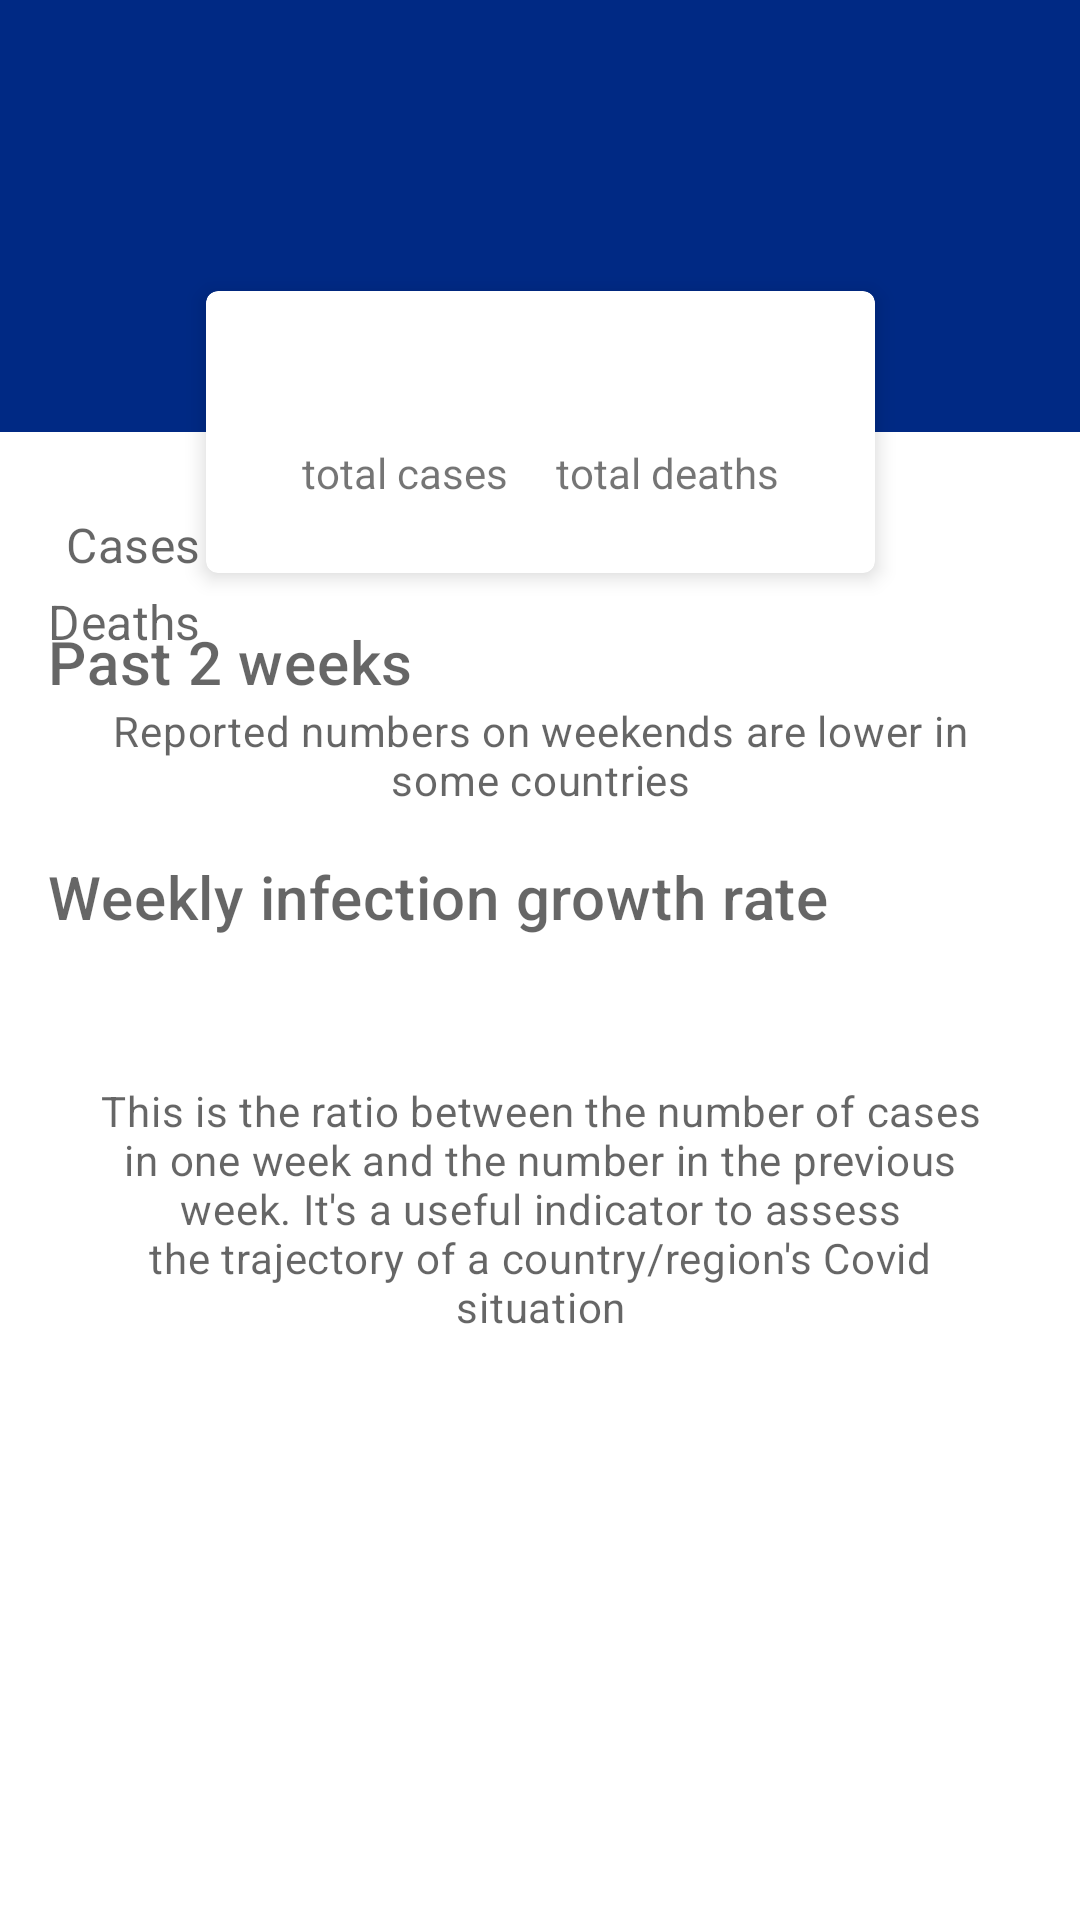

Here is an Android app screen rendered from its layout file. Give the layout XML and the strings, colors and styles it references.
<!-- AndroidManifest.xml: application theme Theme.CovidTracker -->
<!-- res/layout/country_detail_fragment.xml -->
<?xml version="1.0" encoding="utf-8"?>
<androidx.constraintlayout.widget.ConstraintLayout xmlns:android="http://schemas.android.com/apk/res/android"
    xmlns:app="http://schemas.android.com/apk/res-auto"
    xmlns:tools="http://schemas.android.com/tools"
    android:layout_width="match_parent"
    android:layout_height="match_parent"
    android:background="@color/white"
    android:clickable="true">

    <View
        android:id="@+id/callout"
        android:layout_width="match_parent"
        android:layout_height="0dp"
        android:background="@color/colorPrimaryDark"
        app:layout_constraintDimensionRatio="5:2"
        app:layout_constraintTop_toTopOf="parent" />

    <com.google.android.material.button.MaterialButton
        android:id="@+id/back"
        style="@style/Widget.MaterialComponents.Button.TextButton"
        android:layout_width="44dp"
        android:layout_height="56dp"
        android:layout_margin="4dp"
        app:cornerRadius="24dp"
        app:icon="@drawable/ic_back_24"
        app:iconSize="24dp"
        app:iconTint="@color/white"
        app:layout_constraintStart_toStartOf="parent"
        app:layout_constraintTop_toTopOf="parent"
        app:rippleColor="@color/colorPrimaryLight" />

    <TextView
        android:id="@+id/countryTitle"
        style="@style/TextAppearance.MaterialComponents.Headline6"
        android:layout_width="match_parent"
        android:layout_height="wrap_content"
        android:layout_marginBottom="8dp"
        android:background="@color/colorPrimaryDark"
        android:textAlignment="center"
        android:textColor="@color/colorSecondary"
        app:layout_constraintBottom_toTopOf="@id/summaryContentCard"
        tools:text="Australia" />

    <androidx.constraintlayout.widget.Group
        android:id="@+id/contentGroup"
        android:layout_width="wrap_content"
        android:layout_height="wrap_content"
        app:constraint_referenced_ids="summaryContentCard,detailHistoryTitle,historyLabel,detailIgrTitle" />

    <com.google.android.material.card.MaterialCardView
        android:id="@+id/summaryContentCard"
        android:layout_width="wrap_content"
        android:layout_height="wrap_content"
        app:cardElevation="4dp"
        app:layout_constraintBottom_toBottomOf="@id/callout"
        app:layout_constraintEnd_toEndOf="parent"
        app:layout_constraintStart_toStartOf="parent"
        app:layout_constraintTop_toBottomOf="@id/callout">

        <LinearLayout
            android:layout_width="wrap_content"
            android:layout_height="wrap_content"
            android:orientation="horizontal"
            android:padding="24dp">

            <LinearLayout
                android:layout_width="wrap_content"
                android:layout_height="wrap_content"
                android:layout_marginStart="8dp"
                android:layout_marginEnd="8dp"
                android:gravity="center"
                android:orientation="vertical">

                <TextView
                    android:id="@+id/detailCases"
                    style="@style/TextAppearance.MaterialComponents.Headline6"
                    android:layout_width="wrap_content"
                    android:layout_height="wrap_content"
                    tools:text="1711" />

                <TextView
                    android:layout_width="wrap_content"
                    android:layout_height="wrap_content"
                    android:text="@string/detail_history_cumulative_cases_label" />
            </LinearLayout>

            <LinearLayout
                android:layout_width="wrap_content"
                android:layout_height="wrap_content"
                android:layout_marginStart="8dp"
                android:layout_marginEnd="8dp"
                android:gravity="center"
                android:orientation="vertical">

                <TextView
                    android:id="@+id/detailDeaths"
                    style="@style/TextAppearance.MaterialComponents.Headline6"
                    android:layout_width="wrap_content"
                    android:layout_height="wrap_content"
                    tools:text="2" />

                <TextView
                    android:layout_width="wrap_content"
                    android:layout_height="wrap_content"
                    android:text="@string/detail_history_cumulative_deaths_label" />
            </LinearLayout>
        </LinearLayout>

    </com.google.android.material.card.MaterialCardView>

    <TextView
        android:id="@+id/detailHistoryTitle"
        style="@style/TextAppearance.MaterialComponents.Headline6"
        android:layout_width="0dp"
        android:layout_height="wrap_content"
        android:layout_margin="16dp"
        android:text="@string/detail_history_title"
        app:layout_constraintEnd_toEndOf="parent"
        app:layout_constraintStart_toStartOf="parent"
        app:layout_constraintTop_toBottomOf="@id/summaryContentCard" />

    <LinearLayout
        android:id="@+id/historyLabel"
        android:layout_width="wrap_content"
        android:layout_height="wrap_content"
        android:layout_margin="16dp"
        android:gravity="end"
        android:orientation="vertical"
        app:layout_constraintBottom_toBottomOf="@id/detailHistoryRecyclerView"
        app:layout_constraintEnd_toStartOf="@id/detailHistoryRecyclerView"
        app:layout_constraintStart_toStartOf="parent">

        <TextView
            style="@style/TextAppearance.MaterialComponents.Subtitle1"
            android:layout_width="wrap_content"
            android:layout_height="wrap_content"
            android:text="@string/detail_history_cases_label" />

        <TextView
            style="@style/TextAppearance.MaterialComponents.Subtitle1"
            android:layout_width="wrap_content"
            android:layout_height="wrap_content"
            android:layout_marginTop="4dp"
            android:text="@string/detail_history_deaths_label" />
    </LinearLayout>

    <androidx.recyclerview.widget.RecyclerView
        android:id="@+id/detailHistoryRecyclerView"
        android:layout_width="0dp"
        android:layout_height="wrap_content"
        android:clipToPadding="false"
        android:orientation="horizontal"
        app:layout_constraintEnd_toEndOf="parent"
        app:layout_constraintStart_toEndOf="@id/historyLabel"
        app:layout_constraintTop_toBottomOf="@id/detailHistoryTitle"
        tools:itemCount="1"
        tools:listitem="@layout/history_item" />

    <TextView
        android:id="@+id/casesDisclaimer"
        style="@style/TextAppearance.MaterialComponents.Body2"
        android:layout_width="0dp"
        android:layout_height="wrap_content"
        android:layout_marginStart="32dp"
        android:layout_marginEnd="32dp"
        android:text="@string/detail_history_cases_disclaimer"
        android:textAlignment="center"
        app:layout_constraintEnd_toEndOf="parent"
        app:layout_constraintStart_toStartOf="parent"
        app:layout_constraintTop_toBottomOf="@id/detailHistoryRecyclerView" />

    <TextView
        android:id="@+id/detailIgrTitle"
        style="@style/TextAppearance.MaterialComponents.Headline6"
        android:layout_width="0dp"
        android:layout_height="wrap_content"
        android:layout_margin="16dp"
        android:text="@string/detail_history_igr_label"
        app:layout_constraintEnd_toEndOf="parent"
        app:layout_constraintStart_toStartOf="parent"
        app:layout_constraintTop_toBottomOf="@id/casesDisclaimer" />

    <TextView
        android:id="@+id/detailIgr"
        style="@style/TextAppearance.MaterialComponents.Headline5"
        android:layout_width="wrap_content"
        android:layout_height="wrap_content"
        android:layout_margin="8dp"
        android:textAlignment="center"
        app:layout_constraintEnd_toEndOf="parent"
        app:layout_constraintStart_toStartOf="parent"
        app:layout_constraintTop_toBottomOf="@id/detailIgrTitle"
        tools:text="1.424" />

    <TextView
        android:id="@+id/detailIgrInfo"
        style="@style/TextAppearance.MaterialComponents.Body2"
        android:layout_width="0dp"
        android:layout_height="wrap_content"
        android:layout_marginStart="32dp"
        android:layout_marginTop="8dp"
        android:layout_marginEnd="32dp"
        android:text="@string/igr_disclaimer_message"
        android:textAlignment="center"
        app:layout_constraintEnd_toEndOf="parent"
        app:layout_constraintStart_toStartOf="parent"
        app:layout_constraintTop_toBottomOf="@id/detailIgr" />

</androidx.constraintlayout.widget.ConstraintLayout>
<!-- res/layout/history_item.xml (included above) -->
<?xml version="1.0" encoding="utf-8"?>
<com.google.android.material.card.MaterialCardView xmlns:android="http://schemas.android.com/apk/res/android"
    xmlns:app="http://schemas.android.com/apk/res-auto"
    xmlns:tools="http://schemas.android.com/tools"
    android:layout_width="wrap_content"
    android:layout_height="wrap_content"
    android:layout_marginStart="2dp"
    android:layout_marginEnd="2dp"
    app:cardCornerRadius="16dp"
    app:cardElevation="0dp">

    <LinearLayout
        android:layout_width="wrap_content"
        android:layout_height="wrap_content"
        android:gravity="center"
        android:orientation="vertical"
        android:padding="16dp">

        <TextView
            android:id="@+id/date"
            android:layout_width="wrap_content"
            android:layout_height="wrap_content"
            tools:text="08 Dec" />

        <View
            android:layout_width="match_parent"
            android:layout_height="1dp"
            android:background="@color/colorSecondaryDark" />

        <TextView
            android:id="@+id/cases"
            style="@style/TextAppearance.MaterialComponents.Subtitle1"
            android:layout_width="wrap_content"
            android:layout_height="wrap_content"
            android:layout_marginTop="6dp"
            tools:text="263" />

        <TextView
            android:id="@+id/deaths"
            style="@style/TextAppearance.MaterialComponents.Subtitle1"
            android:layout_width="wrap_content"
            android:layout_height="wrap_content"
            android:layout_marginTop="4dp"
            tools:text="45" />


    </LinearLayout>
</com.google.android.material.card.MaterialCardView>
<!-- resources referenced by this layout -->
<resources>
  <color name="colorPrimaryDark">@color/indigo_700</color>
  <color name="colorPrimaryLight">@color/indigo_200</color>
  <color name="colorSecondary">@color/grey_50</color>
  <color name="colorSecondaryDark">@color/grey_700</color>
  <color name="white">#FFFFFFFF</color>
  <string name="detail_history_cases_disclaimer">Reported numbers on weekends are lower in some countries</string>
  <string name="detail_history_cases_label">Cases</string>
  <string name="detail_history_cumulative_cases_label">total cases</string>
  <string name="detail_history_cumulative_deaths_label">total deaths</string>
  <string name="detail_history_deaths_label">Deaths</string>
  <string name="detail_history_igr_label">Weekly infection growth rate</string>
  <string name="detail_history_title">Past 2 weeks</string>
  <string name="igr_disclaimer_message">This is the ratio between the number of cases in one week and the number in the previous week. It\'s a useful indicator to assess the trajectory of a country/region\'s Covid situation</string>
  <style name="Theme.CovidTracker" parent="Theme.MaterialComponents.Light.NoActionBar">
          
          <item name="colorPrimary">@color/indigo_500</item>
          <item name="colorPrimaryVariant">@color/indigo_700</item>
          <item name="colorOnPrimary">@color/white</item>
          
          <item name="colorSecondary">@color/grey_50</item>
          <item name="colorSecondaryVariant">@color/grey_700</item>
          <item name="colorOnSecondary">@color/black</item>
          
          <item name="android:statusBarColor" tools:targetApi="l">@color/indigo_700</item>
          
          
          <item name="android:textColorPrimary">@color/iron</item>
          
      </style>
  <color name="indigo_700">#FF002984</color>
  <color name="indigo_200">#FF757de8</color>
  <color name="grey_50">#FFfafafa</color>
  <color name="grey_700">#FFc7c7c7</color>
  <color name="indigo_500">#FF3f51b5</color>
  <color name="black">#FF000000</color>
  <color name="iron">#99000000</color>
</resources>
